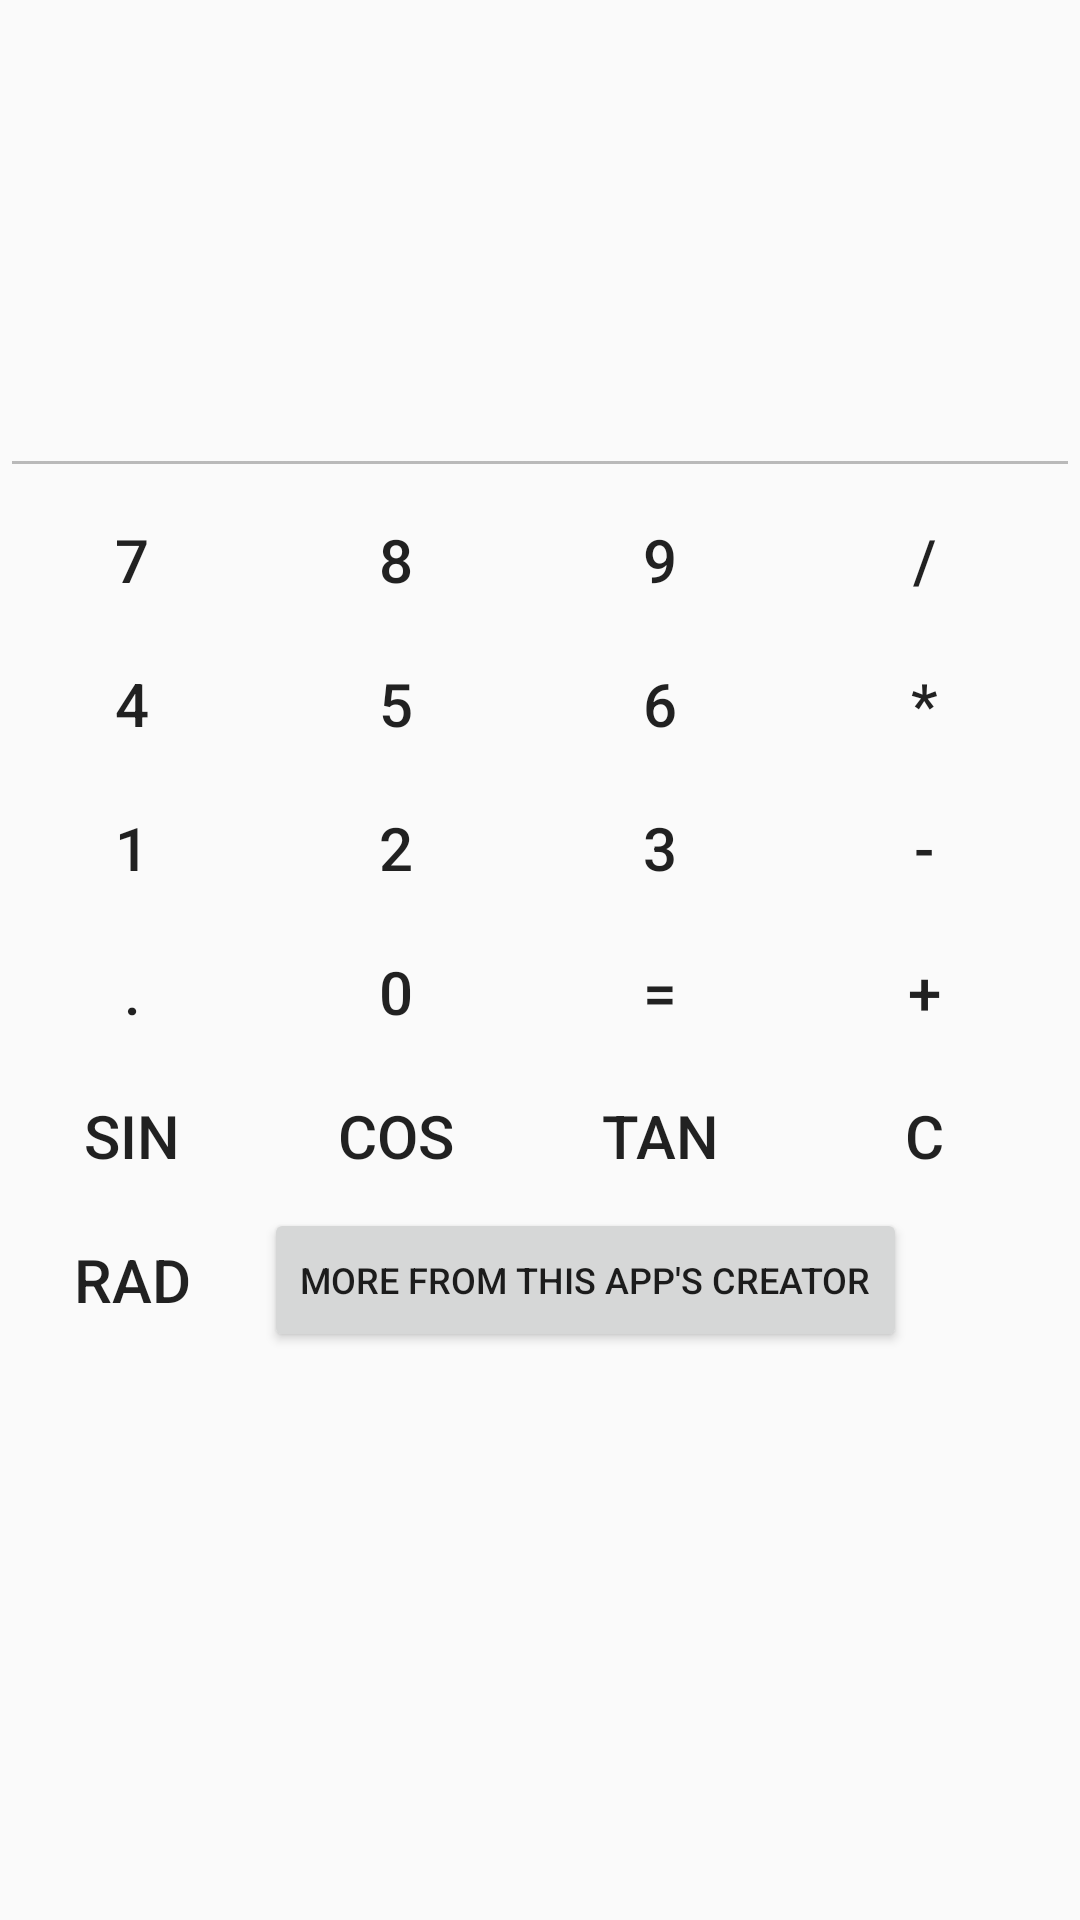

Produce the Android XML layout that renders to this screen, including the resource entries it uses.
<!-- AndroidManifest.xml: application theme AppTheme -->
<!-- res/layout/activity_main.xml -->
<?xml version="1.0" encoding="utf-8"?>

<layout>

    <RelativeLayout xmlns:android="http://schemas.android.com/apk/res/android"
        xmlns:tools="http://schemas.android.com/tools"
        android:id="@+id/activity_main"
        android:layout_width="match_parent"
        android:layout_height="match_parent"
        tools:context="com.sample.foo.samplecalculator.MainActivity">

        <TextView
            android:id="@+id/infoTextView"
            android:layout_width="match_parent"
            android:layout_height="wrap_content"
            android:layout_marginBottom="30dp"
            android:textSize="30sp"
            android:textColor="#000000"/>

        <EditText
            android:id="@+id/editText"
            android:layout_width="match_parent"
            android:layout_height="wrap_content"
            android:layout_below="@id/infoTextView"
            android:enabled="false"
            android:gravity="bottom"
            android:lines="2"
            android:maxLines="2"
            android:textSize="30sp"
            android:textColor="#000000"/>

        <Button
            android:id="@+id/buttonSeven"
            style="@style/Widget.AppCompat.Button.Borderless"
            android:layout_width="wrap_content"
            android:layout_height="wrap_content"
            android:layout_below="@id/editText"
            android:text="7"
            android:textSize="20sp" />

        <Button
            android:id="@+id/buttonEight"
            style="@style/Widget.AppCompat.Button.Borderless"
            android:layout_width="wrap_content"
            android:layout_height="wrap_content"
            android:layout_below="@id/editText"
            android:layout_toRightOf="@id/buttonSeven"
            android:text="8"
            android:textSize="20sp" />

        <Button
            android:id="@+id/buttonNine"
            style="@style/Widget.AppCompat.Button.Borderless"
            android:layout_width="wrap_content"
            android:layout_height="wrap_content"
            android:layout_below="@id/editText"
            android:layout_toRightOf="@id/buttonEight"
            android:text="9"
            android:textSize="20sp" />

        <Button
            android:id="@+id/buttonFour"
            style="@style/Widget.AppCompat.Button.Borderless"
            android:layout_width="wrap_content"
            android:layout_height="wrap_content"
            android:layout_below="@id/buttonSeven"
            android:text="4"
            android:textSize="20sp" />

        <Button
            android:id="@+id/buttonFive"
            style="@style/Widget.AppCompat.Button.Borderless"
            android:layout_width="wrap_content"
            android:layout_height="wrap_content"
            android:layout_alignRight="@id/buttonEight"
            android:layout_below="@id/buttonEight"
            android:text="5"
            android:textSize="20sp" />

        <Button
            android:id="@+id/buttonSix"
            style="@style/Widget.AppCompat.Button.Borderless"
            android:layout_width="wrap_content"
            android:layout_height="wrap_content"
            android:layout_alignRight="@id/buttonNine"
            android:layout_below="@id/buttonNine"
            android:text="6"
            android:textSize="20sp" />

        <Button
            android:id="@+id/buttonOne"
            style="@style/Widget.AppCompat.Button.Borderless"
            android:layout_width="wrap_content"
            android:layout_height="wrap_content"
            android:layout_below="@id/buttonFour"
            android:text="1"
            android:textSize="20sp" />

        <Button
            android:id="@+id/buttonTwo"
            style="@style/Widget.AppCompat.Button.Borderless"
            android:layout_width="wrap_content"
            android:layout_height="wrap_content"
            android:layout_alignRight="@id/buttonEight"
            android:layout_below="@id/buttonFive"
            android:text="2"
            android:textSize="20sp" />

        <Button
            android:id="@+id/buttonThree"
            style="@style/Widget.AppCompat.Button.Borderless"
            android:layout_width="wrap_content"
            android:layout_height="wrap_content"
            android:layout_alignRight="@id/buttonNine"
            android:layout_below="@id/buttonSix"
            android:text="3"
            android:textSize="20sp" />

        <Button
            android:id="@+id/buttonDot"
            style="@style/Widget.AppCompat.Button.Borderless"
            android:layout_width="wrap_content"
            android:layout_height="wrap_content"
            android:layout_below="@id/buttonOne"
            android:text="."
            android:textSize="20sp" />

        <Button
            android:id="@+id/buttonZero"
            style="@style/Widget.AppCompat.Button.Borderless"
            android:layout_width="wrap_content"
            android:layout_height="wrap_content"
            android:layout_alignRight="@id/buttonEight"
            android:layout_below="@id/buttonTwo"
            android:text="0"
            android:textSize="20sp" />

        <Button
            android:id="@+id/buttonEqual"
            style="@style/Widget.AppCompat.Button.Borderless"
            android:layout_width="wrap_content"
            android:layout_height="wrap_content"
            android:layout_alignRight="@id/buttonNine"
            android:layout_below="@id/buttonThree"
            android:text="="
            android:textSize="20sp" />

        <Button
            android:id="@+id/buttonDivide"
            style="@style/Widget.AppCompat.Button.Borderless"
            android:layout_width="wrap_content"
            android:layout_height="wrap_content"
            android:layout_alignTop="@id/buttonNine"
            android:layout_toRightOf="@id/buttonNine"
            android:text="/"
            android:textSize="20sp" />

        <Button
            android:id="@+id/buttonMultiply"
            style="@style/Widget.AppCompat.Button.Borderless"
            android:layout_width="wrap_content"
            android:layout_height="wrap_content"
            android:layout_alignTop="@id/buttonSix"
            android:layout_toRightOf="@id/buttonSix"
            android:text="*"
            android:textSize="20sp" />

        <Button
            android:id="@+id/buttonSubtract"
            style="@style/Widget.AppCompat.Button.Borderless"
            android:layout_width="wrap_content"
            android:layout_height="wrap_content"
            android:layout_alignTop="@id/buttonThree"
            android:layout_toRightOf="@id/buttonThree"
            android:text="-"
            android:textSize="20sp" />

        <Button
            android:id="@+id/buttonAdd"
            style="@style/Widget.AppCompat.Button.Borderless"
            android:layout_width="wrap_content"
            android:layout_height="wrap_content"
            android:layout_alignTop="@id/buttonEqual"
            android:layout_toRightOf="@id/buttonEqual"
            android:text="+"
            android:textSize="20sp" />

        <Button
            android:id="@+id/buttonClear"
            style="@style/Widget.AppCompat.Button.Borderless"
            android:layout_width="wrap_content"
            android:layout_height="wrap_content"
            android:layout_alignRight="@id/buttonAdd"
            android:layout_below="@id/buttonAdd"
            android:text="C"
            android:textSize="20sp" />
        <Button
            android:id="@+id/buttonSin"
            style="@style/Widget.AppCompat.Button.Borderless"
            android:layout_width="wrap_content"
            android:layout_height="wrap_content"
            android:layout_below="@id/buttonDot"
            android:text="SIN"
            android:textSize="20sp" />
        <Button
            android:id="@+id/buttonCos"
            style="@style/Widget.AppCompat.Button.Borderless"
            android:layout_width="wrap_content"
            android:layout_height="wrap_content"
            android:layout_toRightOf="@id/buttonSin"
            android:layout_below="@id/buttonZero"
            android:text="COS"
            android:textSize="20sp" />
        <Button
            android:id="@+id/buttonTan"
            style="@style/Widget.AppCompat.Button.Borderless"
            android:layout_width="wrap_content"
            android:layout_height="wrap_content"
            android:layout_toRightOf="@id/buttonCos"
            android:layout_below="@id/buttonEqual"
            android:text="TAN"
            android:textSize="20sp" />
        <Button
            android:id="@+id/buttonDeg"
            style="@style/Widget.AppCompat.Button.Borderless"
            android:layout_width="wrap_content"
            android:layout_height="wrap_content"
            android:layout_below="@id/buttonSin"
            android:text="RAD"
            android:textSize="20sp" />
        
        <Button
            android:id="@+id/nextButton"
            android:layout_width="wrap_content"
            android:layout_height="wrap_content"
            android:layout_toRightOf="@id/buttonDeg"
            android:layout_below="@id/buttonCos"
            android:text="More from this app's creator"
            android:textSize="12sp"/>
    </RelativeLayout>
</layout>
<!-- resources referenced by this layout -->
<resources>
  <style name="AppTheme" parent="Theme.AppCompat.Light.DarkActionBar">
          
          <item name="colorPrimary">@color/black</item>
          <item name="colorPrimaryDark">@color/black</item>
          <item name="colorAccent">@color/colorAccent</item>
          <item name="navigationIcon">@drawable/ic_menu</item>
      </style>
  <color name="black">#000000</color>
  <color name="colorAccent">#FF4081</color>
  <!-- drawable ic_menu (drawable) -->
  <vector xmlns:android="http://schemas.android.com/apk/res/android"
          android:width="24dp"
          android:height="24dp"
          android:viewportWidth="24.0"
          android:viewportHeight="24.0">
      <path
          android:fillColor="#000000"
          android:pathData="M3,18h18v-2L3,16v2zM3,13h18v-2L3,11v2zM3,6v2h18L21,6L3,6z"/>
  </vector>
</resources>
